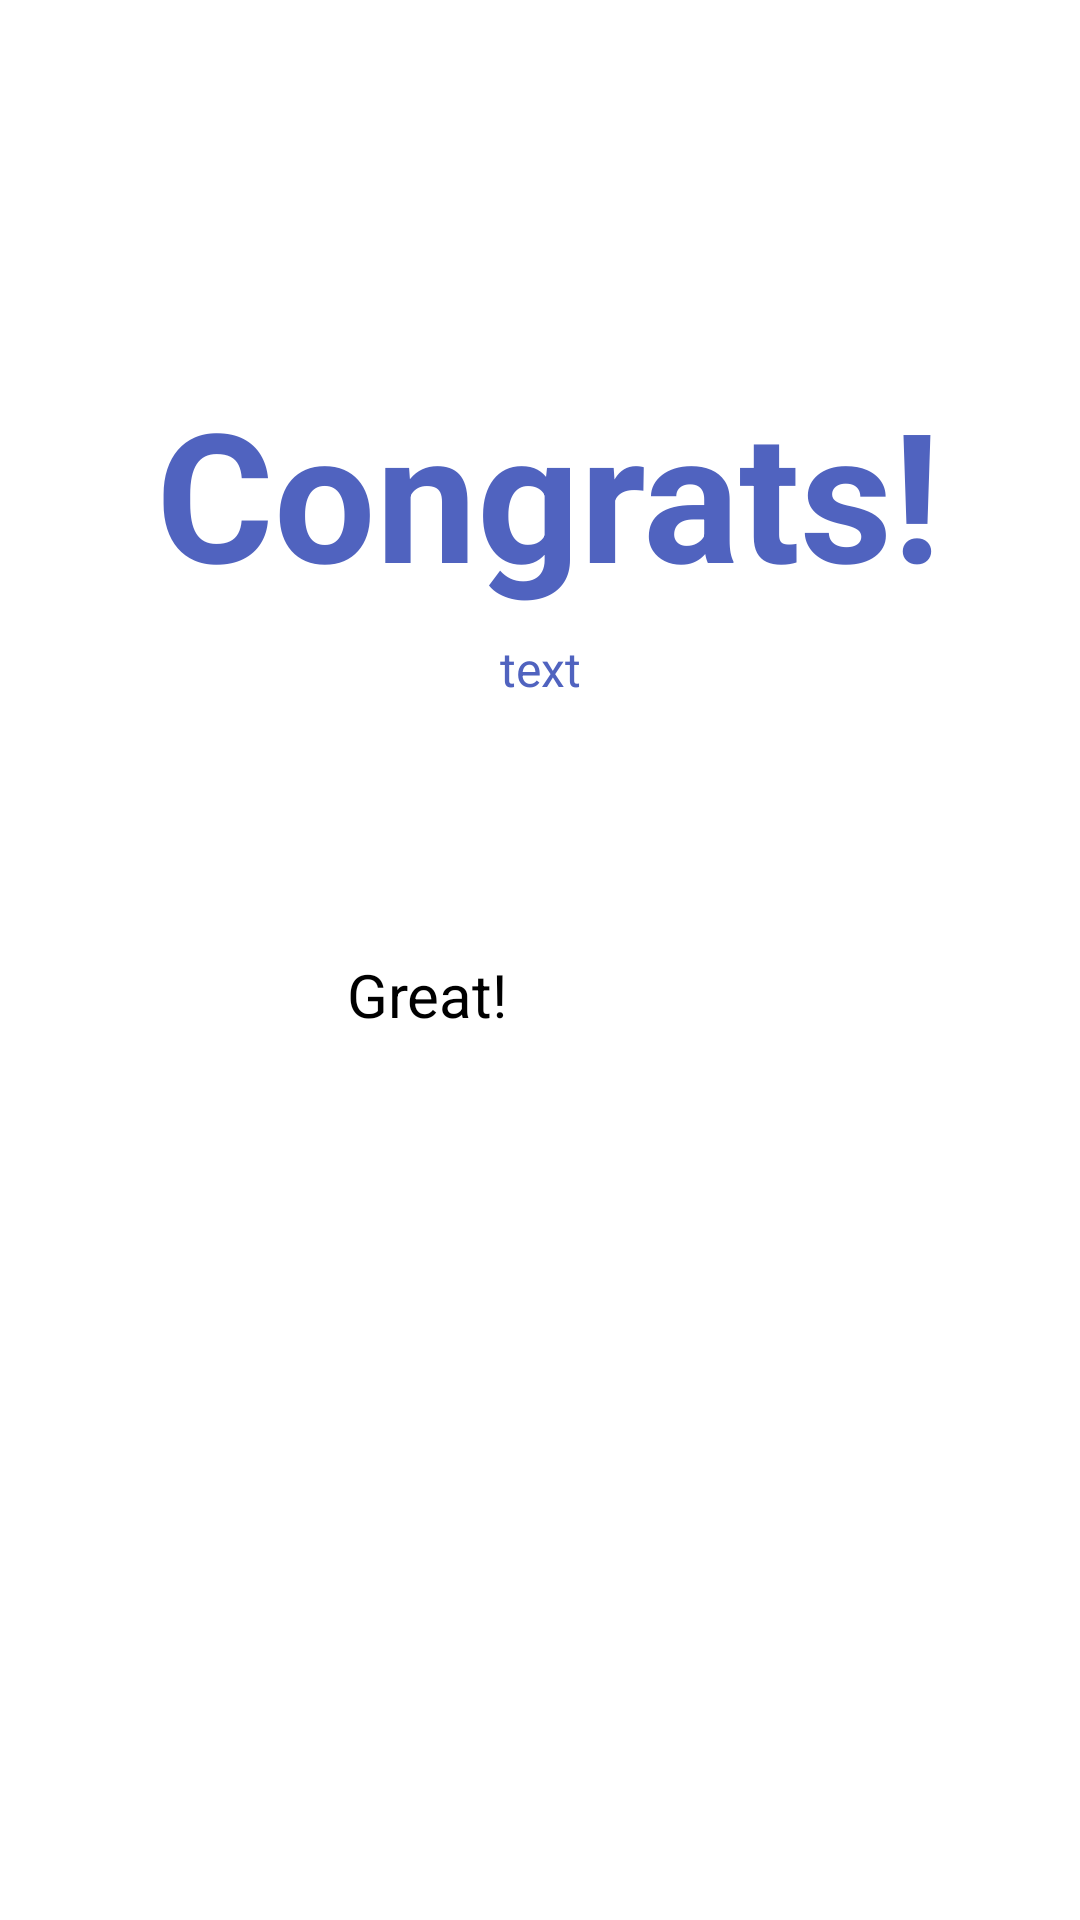

Write the Android layout XML for this screen, with the resource values it uses.
<!-- AndroidManifest.xml: application theme Theme.AppBanco -->
<!-- res/layout/success_activity.xml -->
<?xml version="1.0" encoding="utf-8"?>
<androidx.constraintlayout.widget.ConstraintLayout xmlns:android="http://schemas.android.com/apk/res/android"
    xmlns:app="http://schemas.android.com/apk/res-auto"
    xmlns:tools="http://schemas.android.com/tools"
    android:layout_width="match_parent"
    android:layout_height="match_parent">

    <ImageView
        android:id="@+id/imageView6"
        android:layout_width="wrap_content"
        android:layout_height="wrap_content"
        android:layout_marginTop="96dp"
        app:layout_constraintEnd_toEndOf="parent"
        app:layout_constraintHorizontal_bias="0.512"
        app:layout_constraintStart_toStartOf="parent"
        app:layout_constraintTop_toTopOf="parent"
        app:srcCompat="@drawable/success" />

    <Button
        android:id="@+id/buttonSuccess"
        android:layout_width="128dp"
        android:layout_height="62dp"
        android:layout_marginTop="64dp"
        android:backgroundTint="@color/primary"
        android:text="Great!"
        android:textSize="20sp"
        app:layout_constraintEnd_toEndOf="parent"
        app:layout_constraintHorizontal_bias="0.498"
        app:layout_constraintStart_toStartOf="parent"
        app:layout_constraintTop_toBottomOf="@+id/textViewParam" />

    <TextView
        android:id="@+id/textViewParam"
        android:layout_width="183dp"
        android:layout_height="42dp"
        android:layout_marginTop="8dp"
        android:text="text"
        android:textAlignment="center"
        android:textColor="@color/primary"
        android:textSize="16sp"
        app:layout_constraintEnd_toEndOf="parent"
        app:layout_constraintStart_toStartOf="parent"
        app:layout_constraintTop_toBottomOf="@+id/textView38" />

    <TextView
        android:id="@+id/textView38"
        android:layout_width="wrap_content"
        android:layout_height="wrap_content"
        android:layout_marginTop="28dp"
        android:text="Congrats!"
        android:textColor="@color/primary"
        android:textSize="60sp"
        android:textStyle="bold"
        app:layout_constraintEnd_toEndOf="parent"
        app:layout_constraintHorizontal_bias="0.53"
        app:layout_constraintStart_toStartOf="parent"
        app:layout_constraintTop_toBottomOf="@+id/imageView6" />
</androidx.constraintlayout.widget.ConstraintLayout>
<!-- resources referenced by this layout -->
<resources>
  <color name="primary">#5063BF</color>
  <!-- drawable success: png bitmap (drawable, 5330 bytes) -->
</resources>
